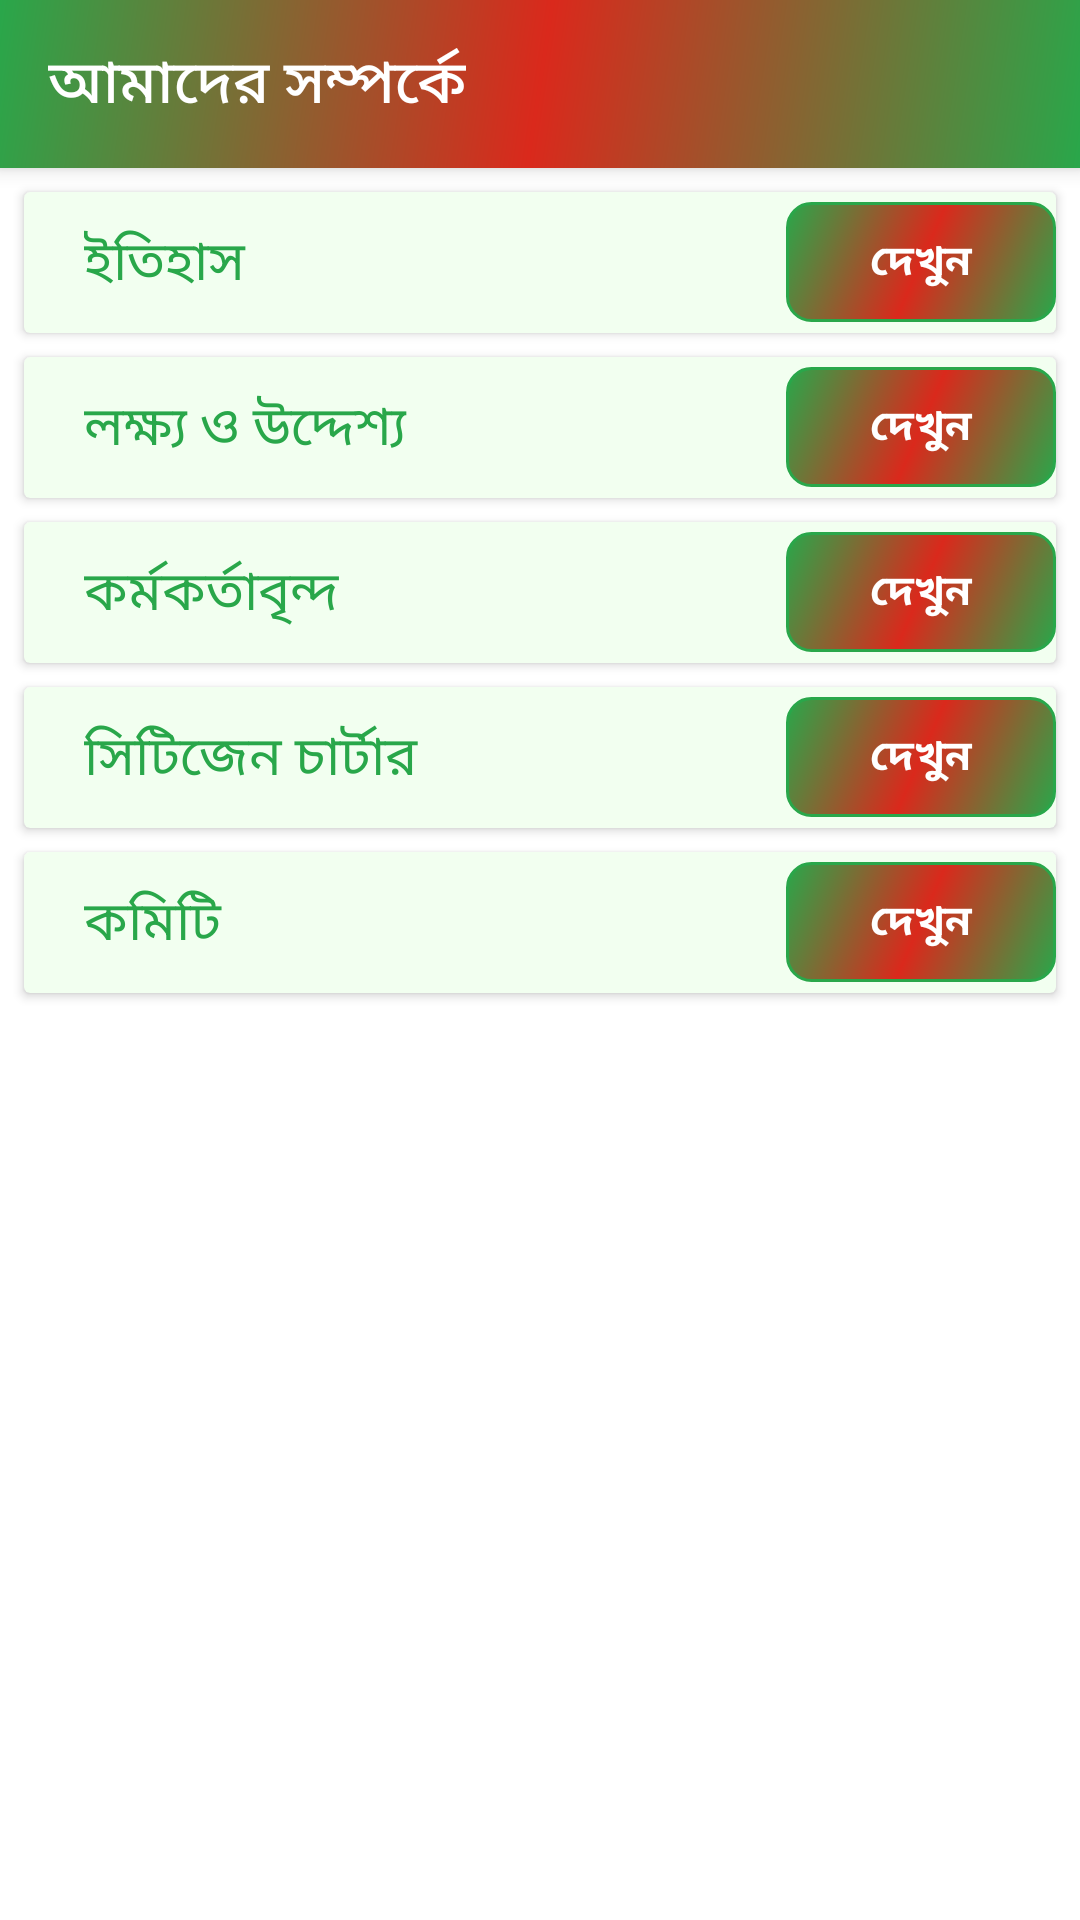

Layout XML and referenced resources for this Android screen:
<!-- AndroidManifest.xml: application theme Theme.TERBB.NoActionBar -->
<!-- res/layout/activity_about_us.xml -->
<?xml version="1.0" encoding="utf-8"?>
<androidx.constraintlayout.widget.ConstraintLayout xmlns:android="http://schemas.android.com/apk/res/android"
    xmlns:app="http://schemas.android.com/apk/res-auto"
    xmlns:tools="http://schemas.android.com/tools"
    android:layout_width="match_parent"
    android:layout_height="match_parent"
    tools:context=".UI.AboutUsActivity">

    <Toolbar
        android:id="@+id/nav_toolbar"
        android:layout_width="match_parent"
        android:layout_height="?attr/actionBarSize"
        android:background="@drawable/gradient"
        android:elevation="4dp"
        android:title="@string/menu_about"
        android:titleTextColor="@color/white"
        android:theme="@style/ThemeOverlay.AppCompat.ActionBar"
        app:popupTheme="@style/ThemeOverlay.AppCompat.Light"
        app:layout_constraintTop_toTopOf="parent"
        />




    <androidx.cardview.widget.CardView
        android:id="@+id/linkOneCard"
        android:layout_width="match_parent"
        android:layout_height="wrap_content"
        android:layout_margin="8dp"
        android:backgroundTint="@color/primary_variant"
        app:layout_constraintEnd_toEndOf="parent"
        app:layout_constraintStart_toStartOf="parent"
        app:layout_constraintTop_toBottomOf="@+id/nav_toolbar">

        <LinearLayout
            android:layout_width="match_parent"
            android:layout_height="match_parent"
            android:orientation="horizontal">

            <TextView
                android:layout_width="match_parent"
                android:layout_height="wrap_content"
                android:layout_weight="1"
                android:paddingLeft="20dp"
                android:paddingRight="10dp"
                android:paddingTop="10dp"
                android:paddingBottom="10dp"
                android:layout_gravity="center"
                android:text="@string/history"
                android:textColor="@color/primary"
                android:textAppearance="@style/TextAppearance.AppCompat.Medium"/>

            <TextView
                android:id="@+id/linkOne"
                android:layout_width="90dp"
                android:layout_height="40dp"
                android:layout_gravity="center"
                android:gravity="center"
                android:textStyle="bold"
                android:text="@string/visit"
                android:textColor="@color/white"
                android:background="@drawable/btn_back"
                android:textSize="14sp" />

        </LinearLayout>

    </androidx.cardview.widget.CardView>

    <androidx.cardview.widget.CardView
        android:id="@+id/linkTwoCard"
        android:layout_width="match_parent"
        android:layout_height="wrap_content"
        android:layout_margin="8dp"
        android:backgroundTint="@color/primary_variant"
        app:layout_constraintEnd_toEndOf="parent"
        app:layout_constraintStart_toStartOf="parent"
        app:layout_constraintTop_toBottomOf="@+id/linkOneCard">

        <LinearLayout
            android:layout_width="match_parent"
            android:layout_height="match_parent"
            android:orientation="horizontal">

            <TextView
                android:layout_width="match_parent"
                android:layout_height="wrap_content"
                android:layout_weight="1"
                android:paddingLeft="20dp"
                android:paddingRight="10dp"
                android:paddingTop="10dp"
                android:paddingBottom="10dp"
                android:layout_gravity="center"
                android:text="@string/mission"
                android:textColor="@color/primary"
                android:textAppearance="@style/TextAppearance.AppCompat.Medium"/>

            <TextView
                android:id="@+id/linkTwo"
                android:layout_width="90dp"
                android:layout_height="40dp"
                android:layout_gravity="center"
                android:gravity="center"
                android:textStyle="bold"
                android:text="@string/visit"
                android:textColor="@color/white"
                android:background="@drawable/btn_back"
                android:textSize="14sp" />

        </LinearLayout>

    </androidx.cardview.widget.CardView>

    <androidx.cardview.widget.CardView
        android:id="@+id/linkThreeCard"
        android:layout_width="match_parent"
        android:layout_height="wrap_content"
        android:layout_margin="8dp"
        android:backgroundTint="@color/primary_variant"
        app:layout_constraintEnd_toEndOf="parent"
        app:layout_constraintStart_toStartOf="parent"
        app:layout_constraintTop_toBottomOf="@+id/linkTwoCard">

        <LinearLayout
            android:layout_width="match_parent"
            android:layout_height="match_parent"
            android:orientation="horizontal">

            <TextView
                android:layout_width="match_parent"
                android:layout_height="wrap_content"
                android:layout_weight="1"
                android:paddingLeft="20dp"
                android:paddingRight="10dp"
                android:paddingTop="10dp"
                android:paddingBottom="10dp"
                android:layout_gravity="center"
                android:text="@string/employee"
                android:textColor="@color/primary"
                android:textAppearance="@style/TextAppearance.AppCompat.Medium"/>

            <TextView
                android:id="@+id/linkThree"
                android:layout_width="90dp"
                android:layout_height="40dp"
                android:layout_gravity="center"
                android:gravity="center"
                android:textStyle="bold"
                android:text="@string/visit"
                android:textColor="@color/white"
                android:background="@drawable/btn_back"
                android:textSize="14sp" />

        </LinearLayout>

    </androidx.cardview.widget.CardView>

    <androidx.cardview.widget.CardView
        android:id="@+id/linkForthCard"
        android:layout_width="match_parent"
        android:layout_height="wrap_content"
        android:layout_margin="8dp"
        android:backgroundTint="@color/primary_variant"
        app:layout_constraintEnd_toEndOf="parent"
        app:layout_constraintStart_toStartOf="parent"
        app:layout_constraintTop_toBottomOf="@+id/linkThreeCard">

        <LinearLayout
            android:layout_width="match_parent"
            android:layout_height="match_parent"
            android:orientation="horizontal">

            <TextView
                android:layout_width="match_parent"
                android:layout_height="wrap_content"
                android:layout_weight="1"
                android:paddingLeft="20dp"
                android:paddingRight="10dp"
                android:paddingTop="10dp"
                android:paddingBottom="10dp"
                android:layout_gravity="center"
                android:text="@string/cityzen"
                android:textColor="@color/primary"
                android:textAppearance="@style/TextAppearance.AppCompat.Medium"/>

            <TextView
                android:id="@+id/linkForth"
                android:layout_width="90dp"
                android:layout_height="40dp"
                android:layout_gravity="center"
                android:gravity="center"
                android:textStyle="bold"
                android:text="@string/visit"
                android:textColor="@color/white"
                android:background="@drawable/btn_back"
                android:textSize="14sp" />

        </LinearLayout>

    </androidx.cardview.widget.CardView>

    <androidx.cardview.widget.CardView
        android:id="@+id/linkFifthCard"
        android:layout_width="match_parent"
        android:layout_height="wrap_content"
        android:layout_margin="8dp"
        android:backgroundTint="@color/primary_variant"
        app:layout_constraintEnd_toEndOf="parent"
        app:layout_constraintStart_toStartOf="parent"
        app:layout_constraintTop_toBottomOf="@+id/linkForthCard">

        <LinearLayout
            android:layout_width="match_parent"
            android:layout_height="match_parent"
            android:orientation="horizontal">

            <TextView
                android:layout_width="match_parent"
                android:layout_height="wrap_content"
                android:layout_weight="1"
                android:paddingLeft="20dp"
                android:paddingRight="10dp"
                android:paddingTop="10dp"
                android:paddingBottom="10dp"
                android:layout_gravity="center"
                android:text="@string/committe"
                android:textColor="@color/primary"
                android:textAppearance="@style/TextAppearance.AppCompat.Medium"/>

            <TextView
                android:id="@+id/linkFifth"
                android:layout_width="90dp"
                android:layout_height="40dp"
                android:layout_gravity="center"
                android:gravity="center"
                android:text="@string/visit"
                android:textStyle="bold"
                android:textColor="@color/white"
                android:background="@drawable/btn_back"
                android:textSize="14sp" />

        </LinearLayout>

    </androidx.cardview.widget.CardView>

</androidx.constraintlayout.widget.ConstraintLayout>
<!-- resources referenced by this layout -->
<resources>
  <color name="primary">#FF29A74A</color>
  <color name="primary_variant">#FFf2fff0</color>
  <color name="white">#FFFFFFFF</color>
  <!-- drawable btn_back (drawable) -->
  <?xml version="1.0" encoding="utf-8"?>
  <shape xmlns:android="http://schemas.android.com/apk/res/android"
      android:shape="rectangle">
      <stroke
          android:width="1dp"
          android:color="@color/primary" />
      <corners android:radius="8dp" />
      <gradient
          android:angle="135"
          android:endColor="@color/primary"
          android:centerColor="@color/redish"
          android:startColor="@color/primary"
          android:type="linear" />/>
  
  </shape>
  <!-- drawable gradient (drawable) -->
  <?xml version="1.0" encoding="utf-8"?>
  <shape xmlns:android="http://schemas.android.com/apk/res/android"
      android:shape="rectangle" >
  
      <gradient
          android:angle="135"
          android:endColor="@color/primary"
          android:centerColor="@color/redish"
          android:startColor="@color/primary"
          android:type="linear" />
  
  </shape>
  <!-- drawable ic_alert (drawable) -->
  <vector android:height="50dp" android:tint="#DD1717"
      android:viewportHeight="24" android:viewportWidth="24"
      android:width="50dp" xmlns:android="http://schemas.android.com/apk/res/android">
      <path android:fillColor="@android:color/white" android:pathData="M1,21h22L12,2 1,21zM13,18h-2v-2h2v2zM13,14h-2v-4h2v4z"/>
  </vector>
  <string name="cityzen">সিটিজেন চার্টার</string>
  <string name="committe">কমিটি</string>
  <string name="employee">কর্মকর্তাবৃন্দ</string>
  <string name="history">ইতিহাস</string>
  <string name="menu_about">আমাদের সম্পর্কে</string>
  <string name="mission">লক্ষ্য ও উদ্দেশ্য</string>
  <string name="visit">দেখুন</string>
  <style name="Theme.TERBB.NoActionBar" parent="Theme.TERBB">
          <item name="windowActionBar">false</item>
          <item name="windowNoTitle">true</item>
      </style>
  <color name="redish">#DA291C</color>
  <style name="Theme.TERBB" parent="Theme.MaterialComponents.DayNight.NoActionBar">
  
          
          <item name="colorPrimary">@color/primary</item>
          <item name="colorPrimaryVariant">@color/primary_variant</item>
          <item name="colorOnPrimary">@color/white</item>
          
          <item name="colorSecondary">@color/primary</item>
          <item name="colorSecondaryVariant">@color/primary_variant</item>
          <item name="colorOnSecondary">@color/white</item>
          
          <item name="android:statusBarColor" tools:targetApi="l">?attr/colorPrimary</item>
          
          <item name="android:navigationBarColor">?attr/colorPrimary</item>
          
          <item name="android:actionOverflowButtonStyle">@style/MyActionButtonOverflow</item>
          
          <item name="android:windowLightStatusBar">true</item>
      </style>
  <style name="MyActionButtonOverflow" parent="android:style/Widget.Holo.Light.ActionButton.Overflow">
          <item name="android:src">@drawable/ic_hamburg</item>
          <item name="android:background">?android:attr/actionBarItemBackground</item>
          <item name="android:contentDescription">"Lala"</item>
      </style>
</resources>
